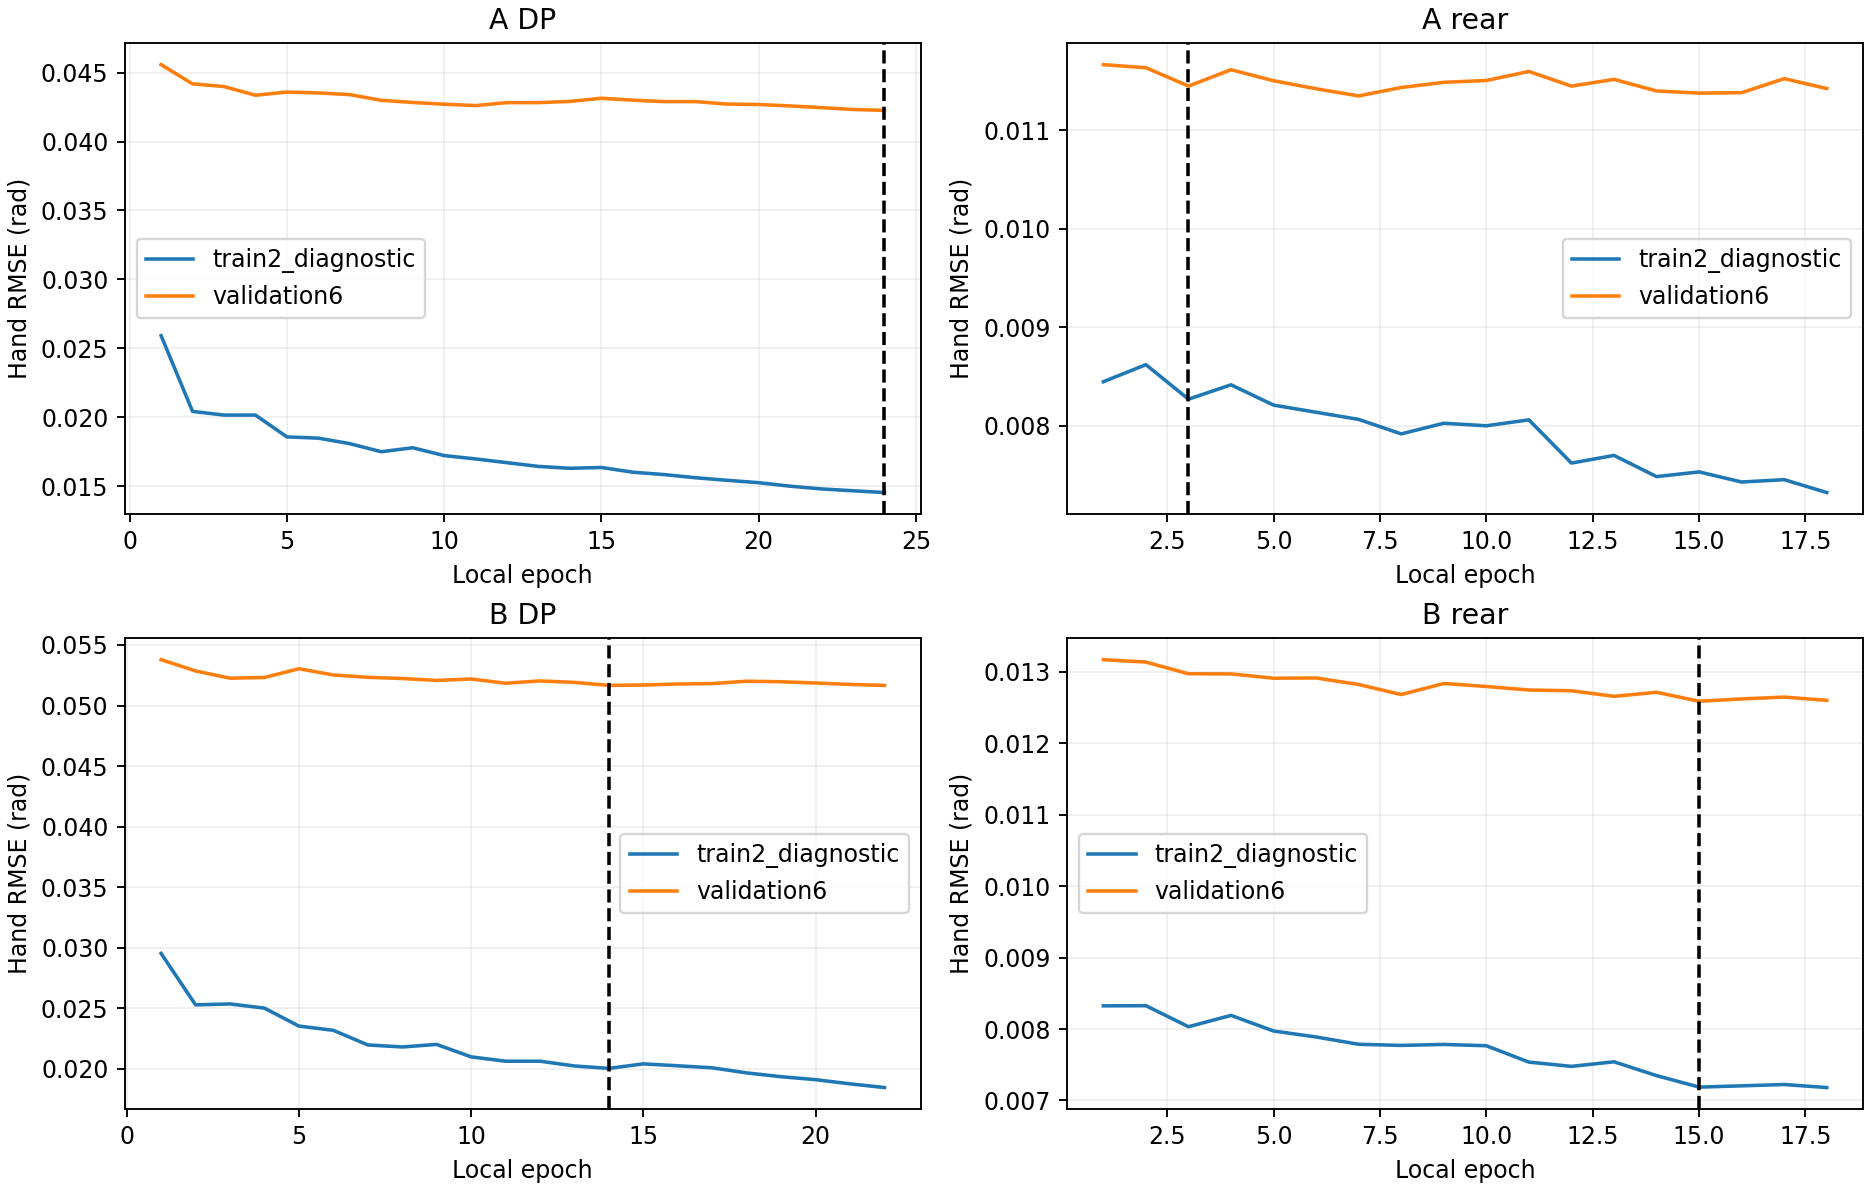

Data behind this chart, as committed beside it:
role, component, epoch, update, population, arm_rmse_rad, hand_rmse_rad
A, DP, 1, 95, train2_diagnostic, 0.003465, 0.02591
A, DP, 1, 95, validation6, 0.006278, 0.04558
A, DP, 2, 190, train2_diagnostic, 0.002957, 0.02042
A, DP, 2, 190, validation6, 0.005819, 0.04418
A, DP, 3, 285, train2_diagnostic, 0.002919, 0.02015
A, DP, 3, 285, validation6, 0.005729, 0.04399
A, DP, 4, 380, train2_diagnostic, 0.002683, 0.02015
A, DP, 4, 380, validation6, 0.005628, 0.04336
A, DP, 5, 475, train2_diagnostic, 0.002703, 0.01857
A, DP, 5, 475, validation6, 0.005582, 0.04359
A, DP, 6, 570, train2_diagnostic, 0.00262, 0.01848
A, DP, 6, 570, validation6, 0.005593, 0.04353
A, DP, 7, 665, train2_diagnostic, 0.002472, 0.01808
A, DP, 7, 665, validation6, 0.005541, 0.0434
A, DP, 8, 760, train2_diagnostic, 0.002394, 0.01749
A, DP, 8, 760, validation6, 0.005527, 0.04299
A, DP, 9, 855, train2_diagnostic, 0.002354, 0.01778
A, DP, 9, 855, validation6, 0.005487, 0.04283
A, DP, 10, 950, train2_diagnostic, 0.002349, 0.01721
A, DP, 10, 950, validation6, 0.005436, 0.04271
A, DP, 11, 1045, train2_diagnostic, 0.002303, 0.01697
A, DP, 11, 1045, validation6, 0.005381, 0.04261
A, DP, 12, 1140, train2_diagnostic, 0.002242, 0.01669
A, DP, 12, 1140, validation6, 0.005365, 0.04282
A, DP, 13, 1235, train2_diagnostic, 0.002234, 0.01642
A, DP, 13, 1235, validation6, 0.005325, 0.04282
A, DP, 14, 1330, train2_diagnostic, 0.002203, 0.01629
A, DP, 14, 1330, validation6, 0.005317, 0.04291
A, DP, 15, 1425, train2_diagnostic, 0.002259, 0.01635
A, DP, 15, 1425, validation6, 0.005315, 0.04314
A, DP, 16, 1520, train2_diagnostic, 0.002235, 0.016
A, DP, 16, 1520, validation6, 0.005283, 0.043
A, DP, 17, 1615, train2_diagnostic, 0.002185, 0.01583
A, DP, 17, 1615, validation6, 0.005258, 0.0429
A, DP, 18, 1710, train2_diagnostic, 0.002135, 0.0156
A, DP, 18, 1710, validation6, 0.005241, 0.0429
A, DP, 19, 1805, train2_diagnostic, 0.002107, 0.01542
A, DP, 19, 1805, validation6, 0.005215, 0.04272
A, DP, 20, 1900, train2_diagnostic, 0.002108, 0.01524
A, DP, 20, 1900, validation6, 0.005207, 0.04269
A, DP, 21, 1995, train2_diagnostic, 0.002106, 0.01499
A, DP, 21, 1995, validation6, 0.005176, 0.04258
A, DP, 22, 2090, train2_diagnostic, 0.002084, 0.01479
A, DP, 22, 2090, validation6, 0.005171, 0.04246
A, DP, 23, 2185, train2_diagnostic, 0.00207, 0.01466
A, DP, 23, 2185, validation6, 0.00516, 0.04233
A, DP, 24, 2280, train2_diagnostic, 0.002051, 0.01453
A, DP, 24, 2280, validation6, 0.005135, 0.04226
A, rear, 1, 320, train2_diagnostic, 0.000404, 0.008449
A, rear, 1, 320, validation6, 0.0005902, 0.01166
A, rear, 2, 649, train2_diagnostic, 0.0004181, 0.008621
A, rear, 2, 649, validation6, 0.0005914, 0.01163
A, rear, 3, 966, train2_diagnostic, 0.0003865, 0.008271
A, rear, 3, 966, validation6, 0.0005715, 0.01145
A, rear, 4, 1286, train2_diagnostic, 0.0004323, 0.008417
A, rear, 4, 1286, validation6, 0.000607, 0.01161
A, rear, 5, 1611, train2_diagnostic, 0.0003822, 0.008211
A, rear, 5, 1611, validation6, 0.000577, 0.0115
A, rear, 6, 1934, train2_diagnostic, 0.0003835, 0.008139
A, rear, 6, 1934, validation6, 0.0005758, 0.01142
... 104 more rows
